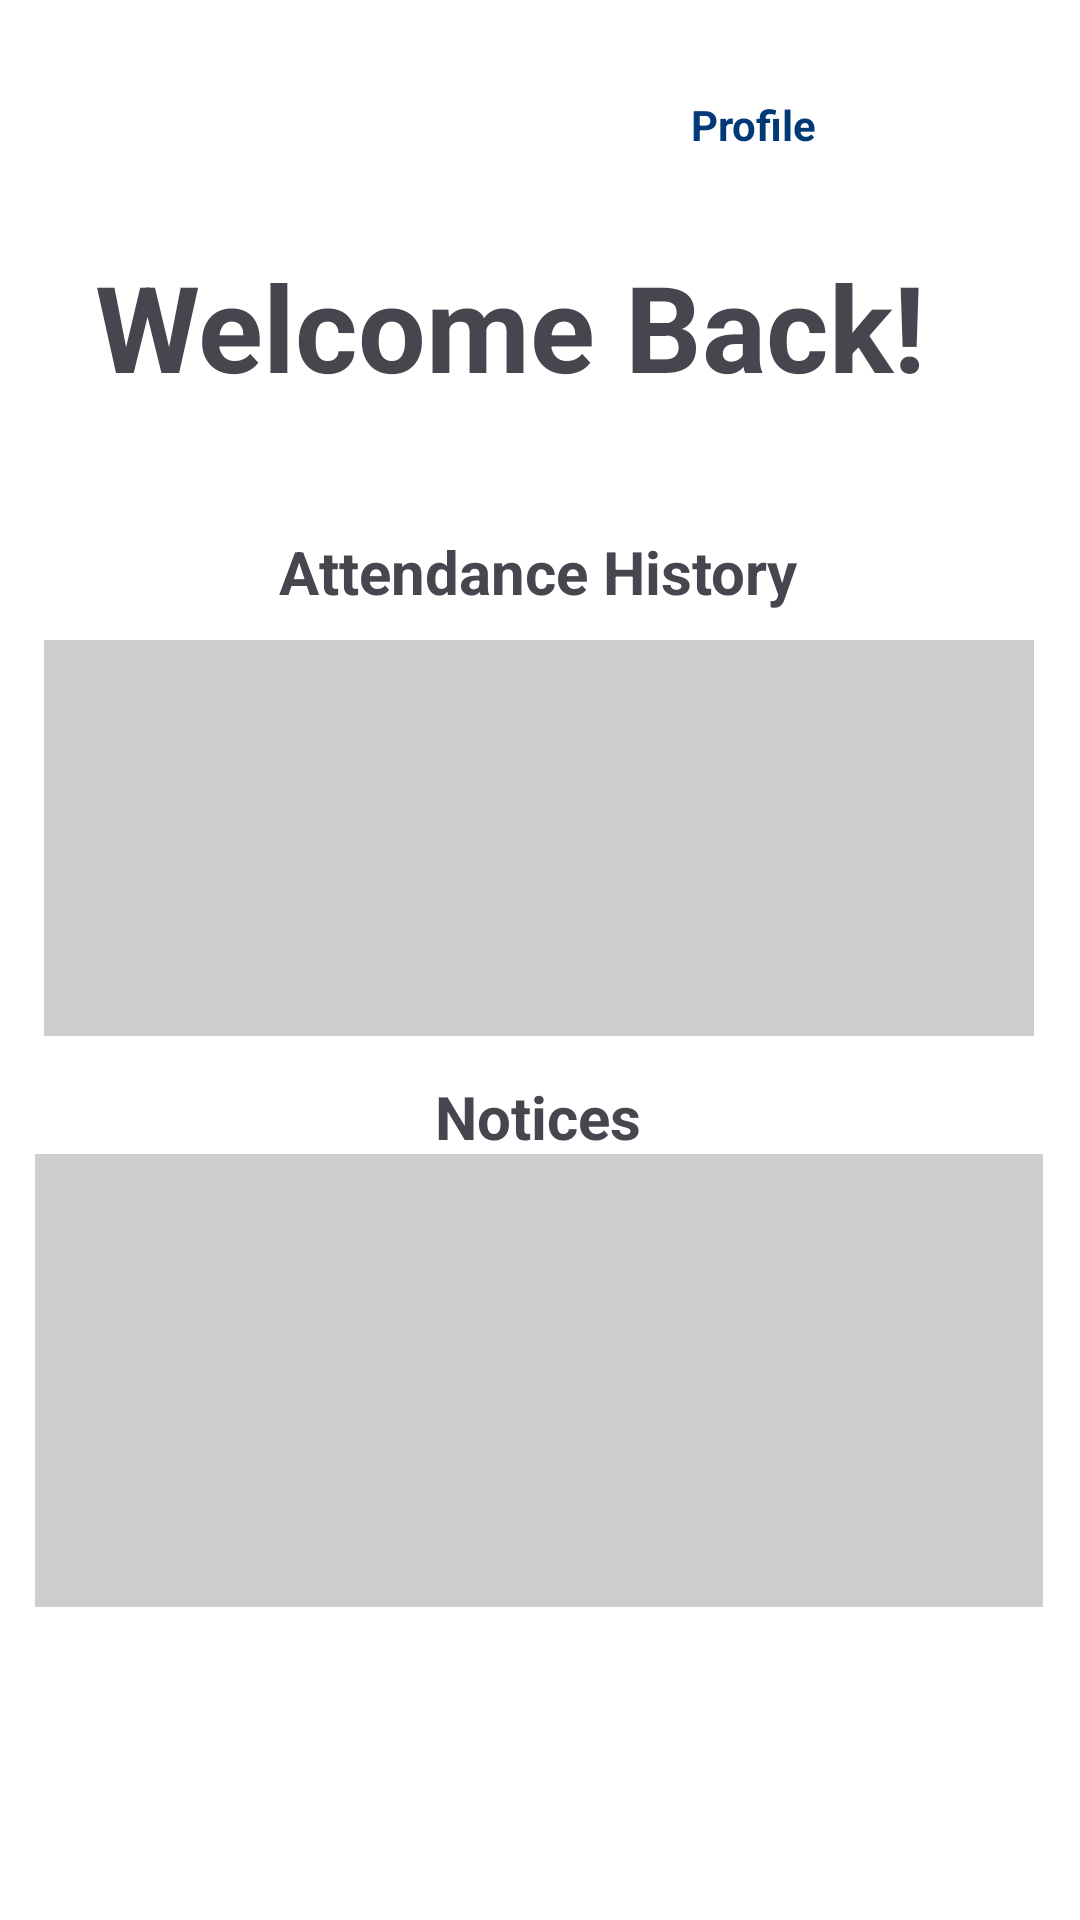

Write the Android layout XML for this screen, with the resource values it uses.
<!-- AndroidManifest.xml: application theme Theme.StudentManagementSystem -->
<!-- res/layout/activity_student_dash.xml -->
<?xml version="1.0" encoding="utf-8"?>
<androidx.constraintlayout.widget.ConstraintLayout xmlns:android="http://schemas.android.com/apk/res/android"
    xmlns:app="http://schemas.android.com/apk/res-auto"
    xmlns:tools="http://schemas.android.com/tools"
    android:id="@+id/profile"
    android:layout_width="match_parent"
    android:layout_height="match_parent"
    tools:context=".student_dash"
    android:background="@color/white">

  <TextView
      android:id="@+id/lbluser"
      android:layout_width="wrap_content"
      android:layout_height="wrap_content"
      android:text="Welcome Back!"
      android:textSize="40sp"
      android:textStyle="bold"
      app:layout_constraintBottom_toBottomOf="parent"
      app:layout_constraintEnd_toEndOf="parent"
      app:layout_constraintHorizontal_bias="0.38"
      app:layout_constraintStart_toStartOf="parent"
      app:layout_constraintTop_toTopOf="parent"
      app:layout_constraintVertical_bias="0.14" />

  <androidx.recyclerview.widget.RecyclerView
      android:id="@+id/notice12"
      android:layout_width="336dp"
      android:layout_height="151dp"
      android:background="#CFCECE"
      app:layout_constraintBottom_toBottomOf="parent"
      app:layout_constraintEnd_toEndOf="parent"
      app:layout_constraintHorizontal_bias="0.493"
      app:layout_constraintStart_toStartOf="parent"
      app:layout_constraintTop_toTopOf="@+id/lbluser"
      app:layout_constraintVertical_bias="0.744" />

  <TextView
      android:id="@+id/lblnotices"
      android:layout_width="wrap_content"
      android:layout_height="wrap_content"
      android:text="Notices"
      android:textSize="20sp"
      android:textStyle="bold"
      app:layout_constraintBottom_toBottomOf="parent"
      app:layout_constraintEnd_toEndOf="parent"
      app:layout_constraintHorizontal_bias="0.498"
      app:layout_constraintStart_toStartOf="parent"
      app:layout_constraintTop_toTopOf="parent"
      app:layout_constraintVertical_bias="0.585" />

  <TextView
      android:id="@+id/lblcourses"
      android:layout_width="wrap_content"
      android:layout_height="wrap_content"
      android:text="Attendance History"
      android:textSize="20sp"
      android:textStyle="bold"
      app:layout_constraintBottom_toBottomOf="parent"
      app:layout_constraintEnd_toEndOf="parent"
      app:layout_constraintHorizontal_bias="0.498"
      app:layout_constraintStart_toStartOf="parent"
      app:layout_constraintTop_toTopOf="parent"
      app:layout_constraintVertical_bias="0.289" />

  <ImageView
      android:id="@+id/profileimg"
      android:layout_width="67dp"
      android:layout_height="55dp"
      app:layout_constraintBottom_toBottomOf="parent"
      app:layout_constraintEnd_toEndOf="parent"
      app:layout_constraintHorizontal_bias="0.953"
      app:layout_constraintStart_toStartOf="parent"
      app:layout_constraintTop_toTopOf="parent"
      app:layout_constraintVertical_bias="0.023"
      app:srcCompat="@drawable/name" />

  <androidx.recyclerview.widget.RecyclerView
      android:id="@+id/attendencehis"
      android:layout_width="330dp"
      android:layout_height="132dp"
      android:background="#CFCECE"
      app:layout_constraintBottom_toBottomOf="parent"
      app:layout_constraintEnd_toEndOf="parent"
      app:layout_constraintHorizontal_bias="0.493"
      app:layout_constraintStart_toStartOf="parent"
      app:layout_constraintTop_toTopOf="parent"
      app:layout_constraintVertical_bias="0.42" />

  <TextView
      android:id="@+id/textView14"
      android:layout_width="72dp"
      android:layout_height="21dp"
      android:layout_marginTop="32dp"
      android:layout_marginEnd="4dp"
      android:text="Profile "
      android:textAlignment="textEnd"
      android:textColor="#023A77"
      android:textStyle="bold"
      app:layout_constraintEnd_toStartOf="@+id/profileimg"
      app:layout_constraintTop_toTopOf="parent" />

</androidx.constraintlayout.widget.ConstraintLayout>
<!-- resources referenced by this layout -->
<resources>
  <style name="Theme.StudentManagementSystem" parent="Base.Theme.StudentManagementSystem" />
  <style name="Base.Theme.StudentManagementSystem" parent="Theme.Material3.DayNight.NoActionBar">
          
          
      </style>
  <!-- not gathered from this repository: default colours our renderer supplied (Android Studio template values) -->
  <color name="white">#FFFFFFFF</color>
</resources>
